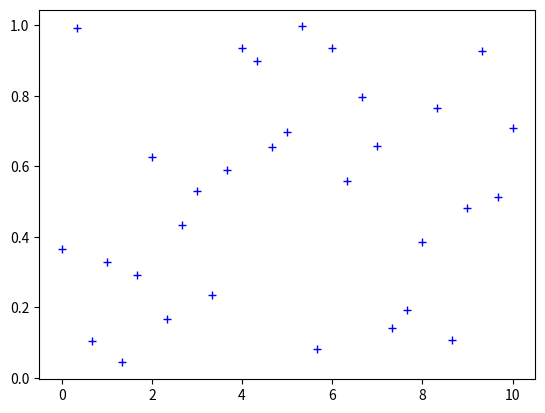

This chart was generated by the following Python code:
# -*- coding: utf-8 -*-
"""
Created on Thu May 26 14:18:19 2016

@author: Liberator
"""

import matplotlib.pyplot as plt
import numpy.random as npr
import numpy as np

#napisz skrypt, ktory przypisuje wartosci wspolrzednym x i y kilku punktow
x = np.linspace(0, 10, 31)
y = npr.rand(31)

#zaznacz te punkty na plaszczyznie xy niebieskimi plusami
plt.plot(x, y, '+b')
plt.show()